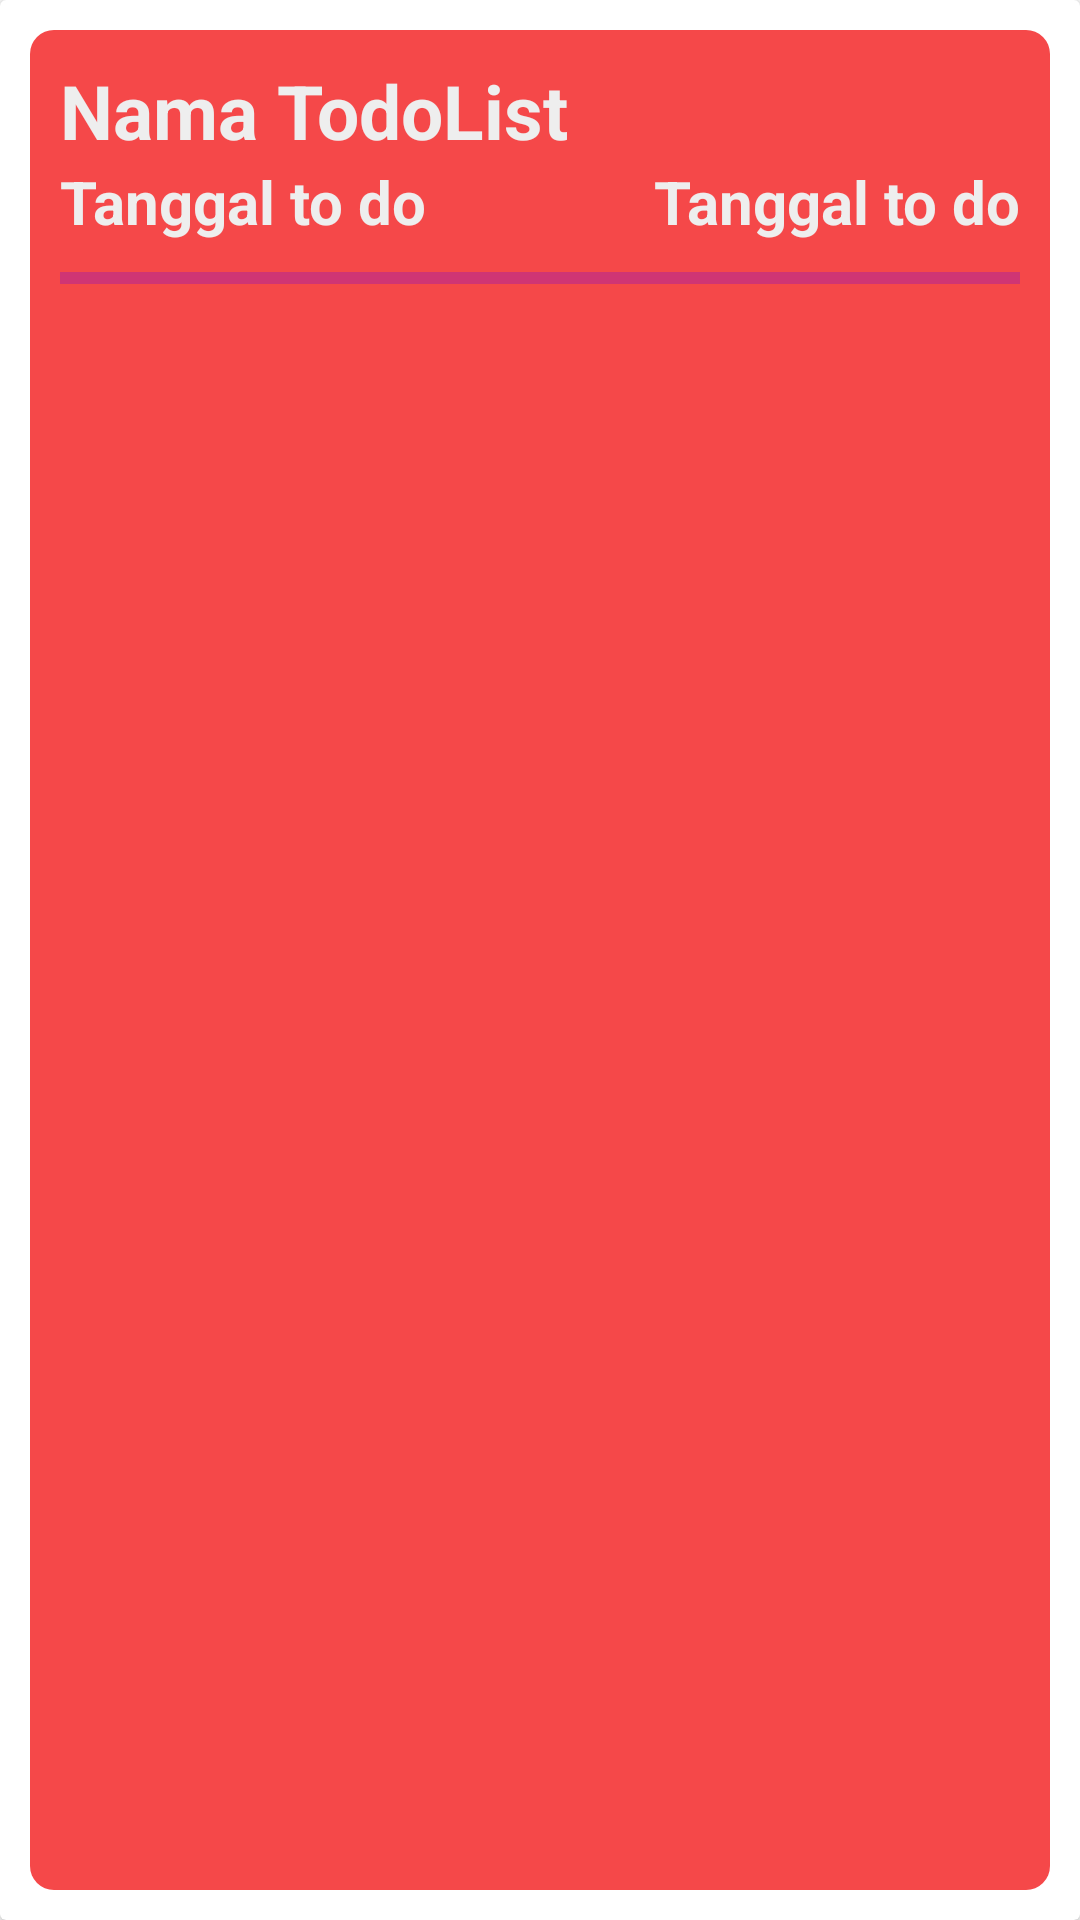

The Android layout XML behind this screen, and the referenced resources:
<!-- AndroidManifest.xml: application theme Theme.ProjectAppKelasBesar -->
<!-- res/layout/to_do_item.xml -->
<?xml version="1.0" encoding="utf-8"?>
<androidx.cardview.widget.CardView xmlns:android="http://schemas.android.com/apk/res/android"
    android:layout_width="match_parent" android:layout_height="wrap_content">

    <FrameLayout
        android:layout_width="match_parent"
        android:layout_height="match_parent"
        android:padding="10dp"
        android:layout_margin="10dp"
        android:background="@drawable/rounded_corner_on_progress">

        <RelativeLayout
            android:layout_width="match_parent"
            android:layout_height="match_parent">

            <TextView
                android:id="@+id/tvNamaToDo"
                android:layout_width="wrap_content"
                android:layout_height="wrap_content"
                android:text="Nama TodoList"
                android:textColor="@color/background"
                android:textSize="25sp"
                android:textStyle="bold"
                />

            <TextView
                android:id="@+id/tvTanggalToDo"
                android:layout_width="wrap_content"
                android:layout_height="wrap_content"
                android:text="Tanggal to do"
                android:textColor="@color/background"
                android:textSize="20sp"
                android:textStyle="bold"
                android:layout_below="@id/tvNamaToDo"
                />

            <TextView
                android:id="@+id/tvJamToDo"
                android:layout_width="wrap_content"
                android:layout_height="wrap_content"
                android:text="Tanggal to do"
                android:textColor="@color/background"
                android:textSize="20sp"
                android:textStyle="bold"
                android:layout_below="@id/tvNamaToDo"
                android:layout_alignParentEnd="true"
                />

            <com.google.android.material.progressindicator.LinearProgressIndicator
                android:id="@+id/progressIndicator"
                android:layout_width="match_parent"
                android:layout_height="wrap_content"
                android:layout_below="@id/tvTanggalToDo"
                android:layout_marginTop="10dp"
                />

        </RelativeLayout>

    </FrameLayout>

</androidx.cardview.widget.CardView>
<!-- resources referenced by this layout -->
<resources>
  <color name="background">#EEEEEE</color>
  <!-- drawable rounded_corner_on_progress (drawable) -->
  <?xml version="1.0" encoding="utf-8"?>
  <shape xmlns:android="http://schemas.android.com/apk/res/android">
      <corners android:radius="8dp"/>
      <solid android:color="@color/redCard"/>
  
  
      <padding android:left="2dp"
          android:top="2dp"
          android:right="2dp"
          android:bottom="2dp"/>
  </shape>
  <style name="Theme.ProjectAppKelasBesar" parent="Theme.MaterialComponents.DayNight.DarkActionBar">
          
          <item name="colorPrimary">@color/purple_500</item>
          <item name="colorPrimaryVariant">@color/purple_700</item>
          <item name="colorOnPrimary">@color/white</item>
          
          <item name="colorSecondary">@color/teal_200</item>
          <item name="colorSecondaryVariant">@color/teal_700</item>
          <item name="colorOnSecondary">@color/black</item>
          
          <item name="android:statusBarColor" tools:targetApi="l">?attr/colorPrimaryVariant</item>
          
      </style>
  <color name="redCard">#F54849</color>
  <color name="purple_500">#FF6200EE</color>
  <color name="purple_700">#FF3700B3</color>
  <color name="white">#FFFFFFFF</color>
  <color name="teal_200">#FF03DAC5</color>
  <color name="teal_700">#FF018786</color>
  <color name="black">#FF000000</color>
</resources>
